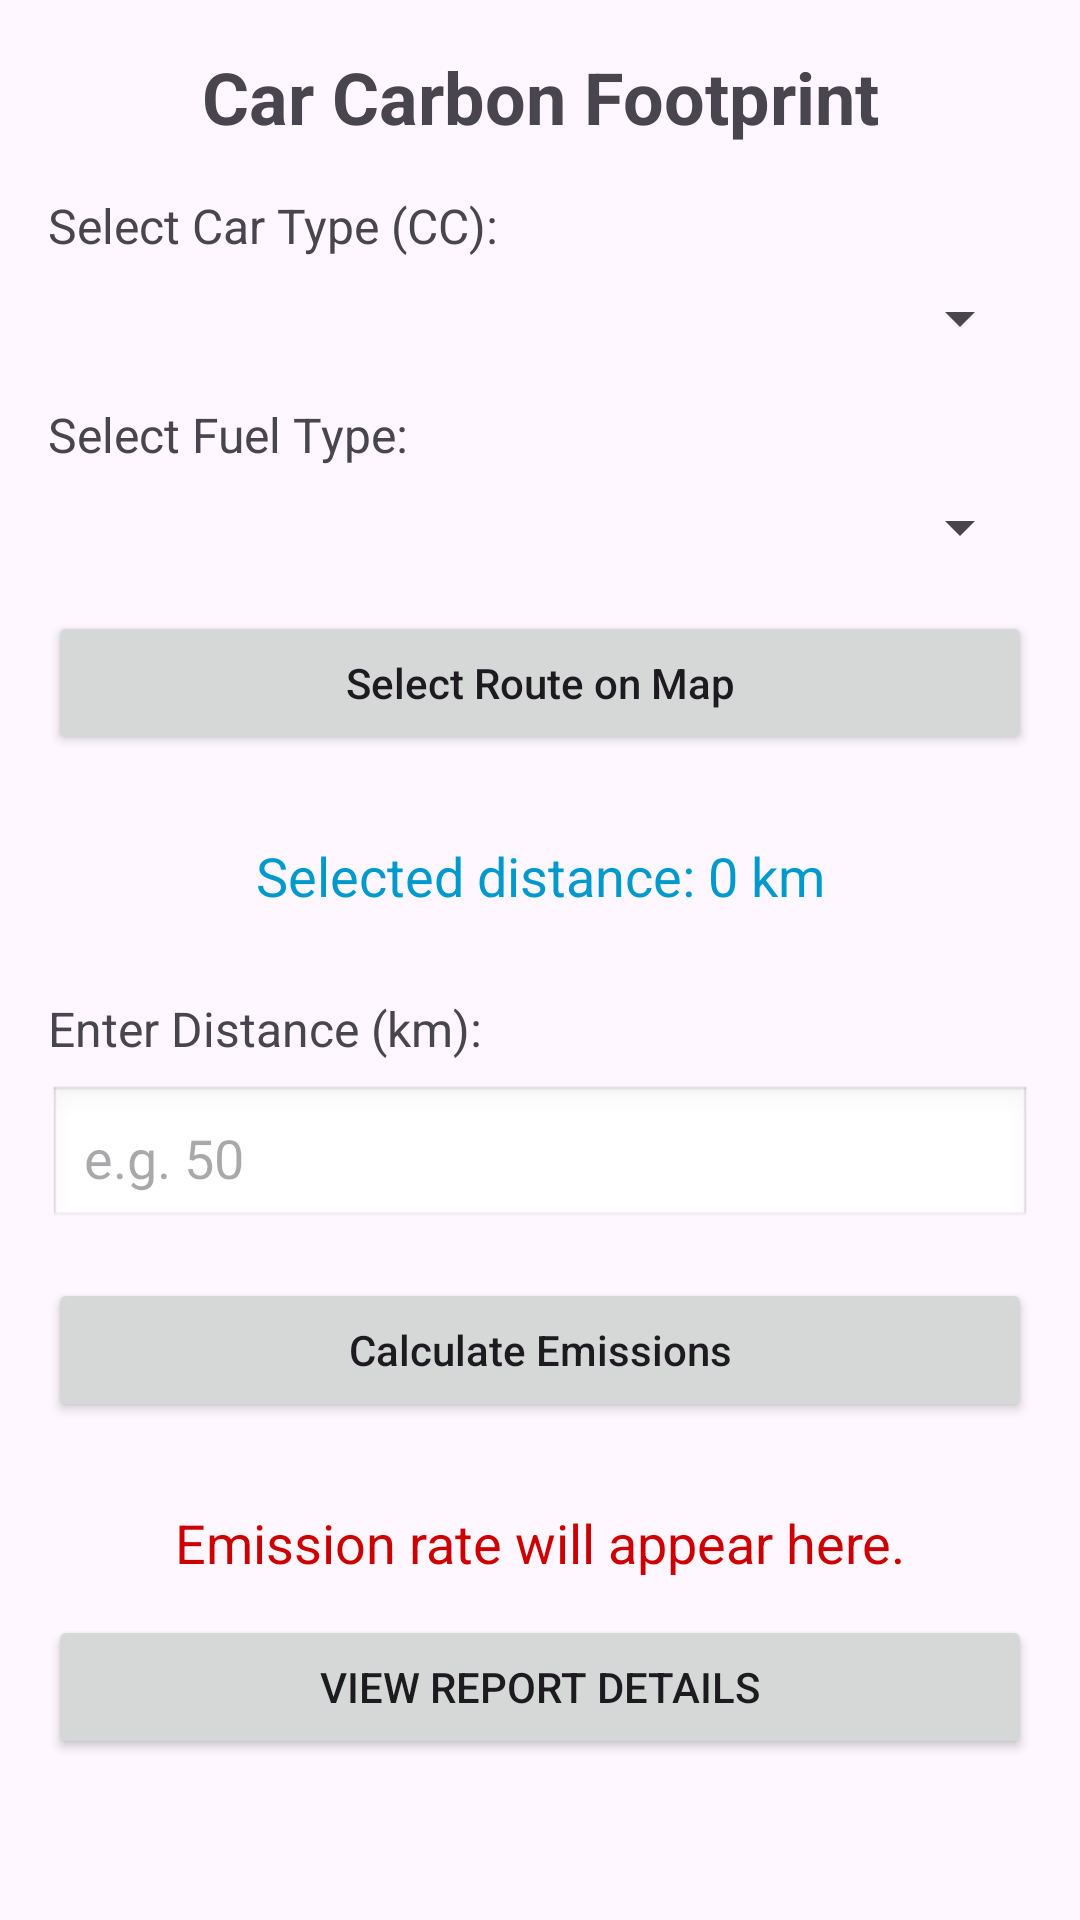

Android layout source for this screen:
<!-- AndroidManifest.xml: application theme Theme.CarbonFootprintCalculation -->
<!-- res/layout/fragment_car.xml -->
<?xml version="1.0" encoding="utf-8"?>
<layout xmlns:android="http://schemas.android.com/apk/res/android"
    xmlns:app="http://schemas.android.com/apk/res-auto">

    <data>
        <variable
            name="model"
            type="com.example.carbonfootprintcalculation.dashboard.CarFragment" />
    </data>

    <androidx.constraintlayout.widget.ConstraintLayout
        android:layout_width="match_parent"
        android:layout_height="match_parent"
        android:padding="16dp">

        <TextView
            android:id="@+id/carTitle"
            android:layout_width="wrap_content"
            android:layout_height="wrap_content"
            android:text="Car Carbon Footprint"
            android:textSize="24sp"
            android:textStyle="bold"
            android:gravity="center"
            app:layout_constraintTop_toTopOf="parent"
            app:layout_constraintStart_toStartOf="parent"
            app:layout_constraintEnd_toEndOf="parent" />

        <TextView
            android:id="@+id/carTypeLabel"
            android:layout_width="wrap_content"
            android:layout_height="wrap_content"
            android:text="Select Car Type (CC):"
            android:textSize="16sp"
            app:layout_constraintTop_toBottomOf="@id/carTitle"
            app:layout_constraintStart_toStartOf="parent"
            android:layout_marginTop="16dp" />

        <Spinner
            android:id="@+id/carTypeSpinner"
            android:layout_width="0dp"
            android:layout_height="wrap_content"
            app:layout_constraintTop_toBottomOf="@id/carTypeLabel"
            app:layout_constraintStart_toStartOf="parent"
            app:layout_constraintEnd_toEndOf="parent"
            android:layout_marginTop="8dp" />

        <TextView
            android:id="@+id/fuelTypeLabel"
            android:layout_width="wrap_content"
            android:layout_height="wrap_content"
            android:text="Select Fuel Type:"
            android:textSize="16sp"
            app:layout_constraintTop_toBottomOf="@id/carTypeSpinner"
            app:layout_constraintStart_toStartOf="parent"
            android:layout_marginTop="16dp" />

        <Spinner
            android:id="@+id/fuelTypeSpinner"
            android:layout_width="0dp"
            android:layout_height="wrap_content"
            app:layout_constraintTop_toBottomOf="@id/fuelTypeLabel"
            app:layout_constraintStart_toStartOf="parent"
            app:layout_constraintEnd_toEndOf="parent"
            android:layout_marginTop="8dp" />

        
        <Button
            android:id="@+id/selectLocationButton"
            android:layout_width="0dp"
            android:layout_height="wrap_content"
            android:text="Select Route on Map"
            android:textAllCaps="false"
            android:padding="12dp"
            app:layout_constraintTop_toBottomOf="@id/fuelTypeSpinner"
            app:layout_constraintStart_toStartOf="parent"
            app:layout_constraintEnd_toEndOf="parent"
            android:layout_marginTop="16dp" />

        
        <TextView
            android:id="@+id/distanceResult"
            android:layout_width="0dp"
            android:layout_height="wrap_content"
            android:text="Selected distance: 0 km"
            android:textSize="18sp"
            android:textColor="@android:color/holo_blue_dark"
            android:gravity="center"
            android:padding="12dp"
            app:layout_constraintTop_toBottomOf="@id/selectLocationButton"
            app:layout_constraintStart_toStartOf="parent"
            app:layout_constraintEnd_toEndOf="parent"
            android:layout_marginTop="16dp" />

        <TextView
            android:id="@+id/distanceLabel"
            android:layout_width="wrap_content"
            android:layout_height="wrap_content"
            android:text="Enter Distance (km):"
            android:textSize="16sp"
            app:layout_constraintTop_toBottomOf="@id/distanceResult"
            app:layout_constraintStart_toStartOf="parent"
            android:layout_marginTop="16dp" />

        <EditText
            android:id="@+id/distanceField"
            android:layout_width="0dp"
            android:layout_height="wrap_content"
            android:hint="e.g. 50"
            android:inputType="numberDecimal"
            android:padding="12dp"
            android:background="@android:drawable/edit_text"
            app:layout_constraintTop_toBottomOf="@id/distanceLabel"
            app:layout_constraintStart_toStartOf="parent"
            app:layout_constraintEnd_toEndOf="parent"
            android:layout_marginTop="8dp" />

        <Button
            android:id="@+id/resultButton"
            android:layout_width="0dp"
            android:layout_height="wrap_content"
            android:text="Calculate Emissions"
            android:textAllCaps="false"
            android:padding="12dp"
            app:layout_constraintTop_toBottomOf="@id/distanceField"
            app:layout_constraintStart_toStartOf="parent"
            app:layout_constraintEnd_toEndOf="parent"
            android:layout_marginTop="16dp" />

        <TextView
            android:id="@+id/emissionResult"
            android:layout_width="0dp"
            android:layout_height="wrap_content"
            android:text="Emission rate will appear here."
            android:textSize="18sp"
            android:textColor="@android:color/holo_red_dark"
            android:gravity="center"
            android:padding="12dp"
            app:layout_constraintTop_toBottomOf="@id/resultButton"
            app:layout_constraintStart_toStartOf="parent"
            app:layout_constraintEnd_toEndOf="parent"
            android:layout_marginTop="16dp" />


        <Button
            android:id="@+id/viewReportButton"
            android:layout_width="match_parent"
            android:layout_height="wrap_content"
            android:text="View Report"
            android:gravity="center"
            app:layout_constraintTop_toBottomOf="@id/emissionResult"
            android:visibility="gone"/>

        <Button
            android:id="@+id/viewResult"
            android:layout_width="match_parent"
            android:layout_height="wrap_content"
            android:text="View Report Details"
            android:onClick="@{model.actionCarResult}"
            android:gravity="center"
            app:layout_constraintTop_toBottomOf="@id/viewReportButton" />

    </androidx.constraintlayout.widget.ConstraintLayout>
</layout>
<!-- resources referenced by this layout -->
<resources>
  <style name="Theme.CarbonFootprintCalculation" parent="Base.Theme.CarbonFootprintCalculation" />
  <style name="Base.Theme.CarbonFootprintCalculation" parent="Theme.Material3.DayNight.NoActionBar">
          
          
      </style>
</resources>
